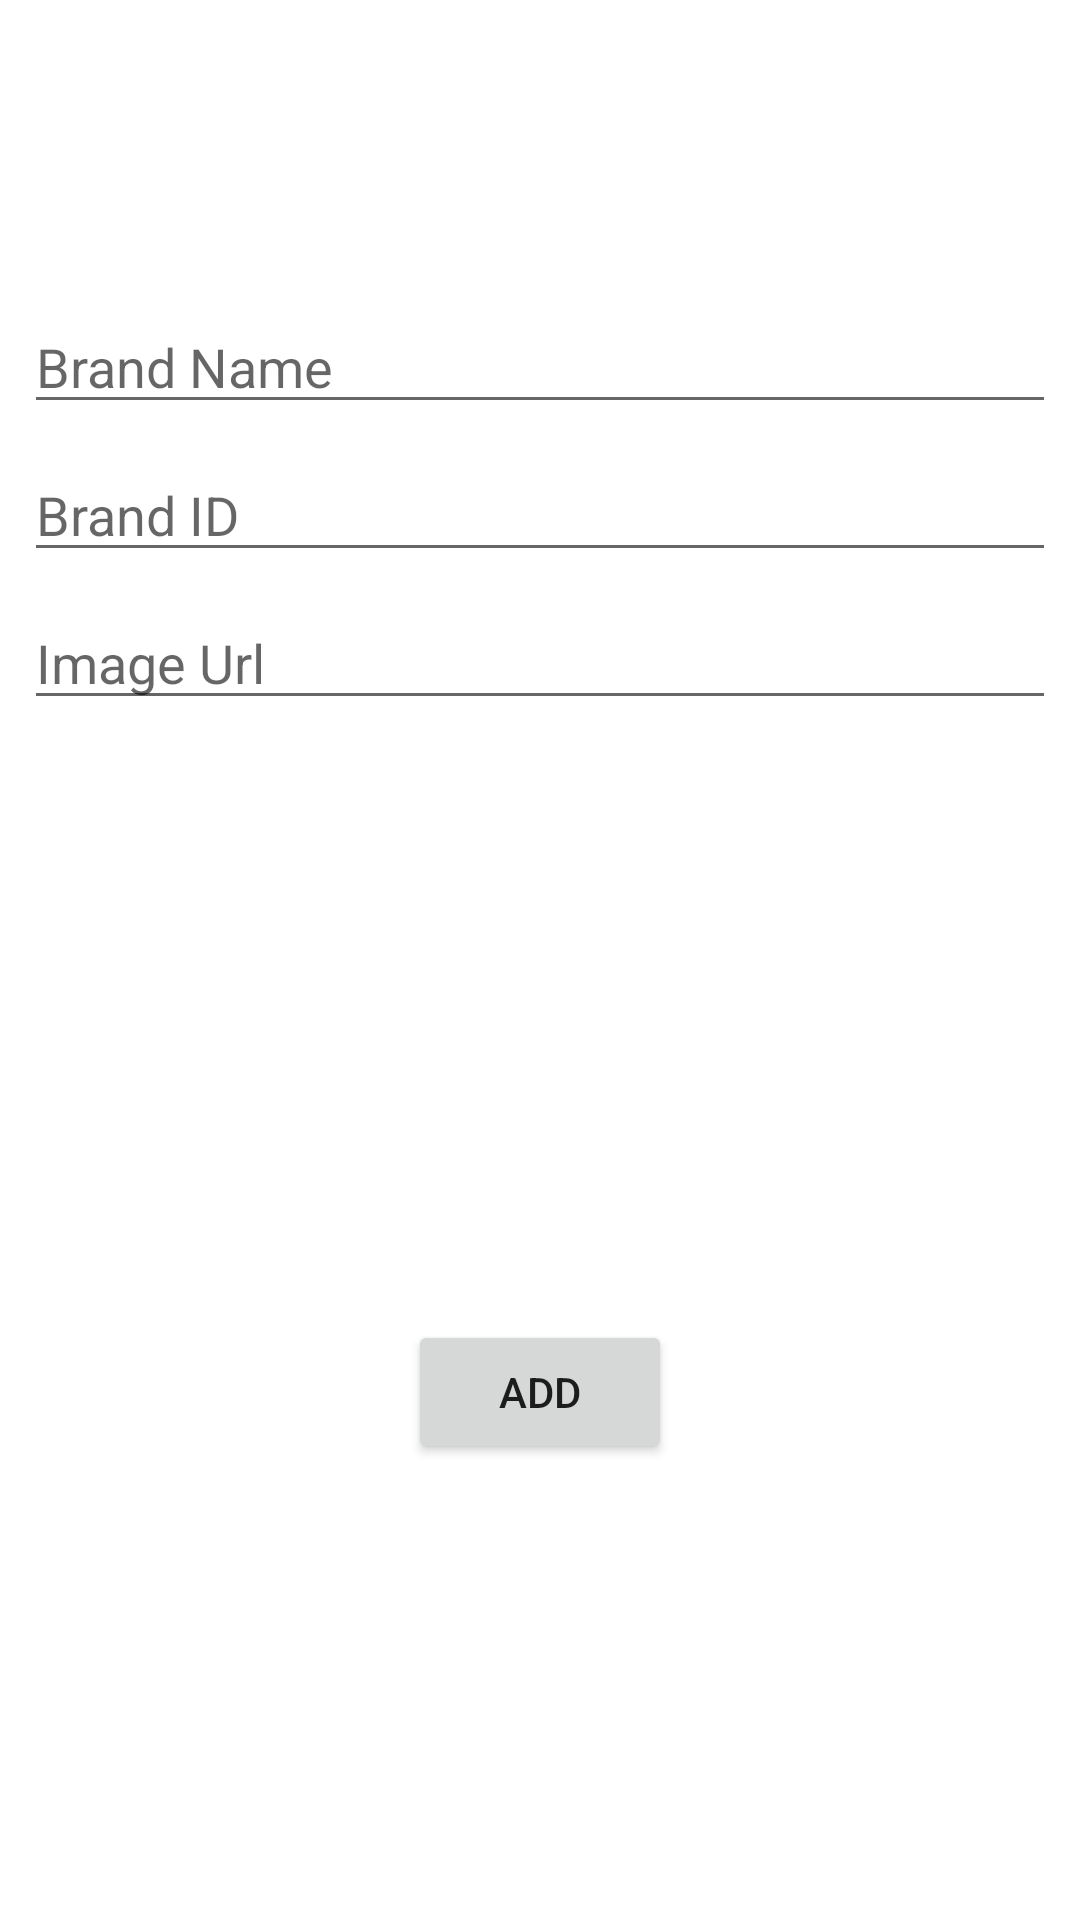

This screen was rendered from an Android layout file. Write that file and the resources it references.
<!-- AndroidManifest.xml: application theme Theme.Starting_again -->
<!-- res/layout/activity_add_data.xml -->
<?xml version="1.0" encoding="utf-8"?>
<androidx.constraintlayout.widget.ConstraintLayout xmlns:android="http://schemas.android.com/apk/res/android"
    xmlns:app="http://schemas.android.com/apk/res-auto"
    xmlns:tools="http://schemas.android.com/tools"
    android:layout_width="match_parent"
    android:layout_height="match_parent"
    tools:context=".AddData">

    <EditText
        android:id="@+id/brName"
        android:layout_width="0dp"
        android:layout_height="wrap_content"
        android:layout_marginStart="8dp"
        android:layout_marginTop="100dp"
        android:layout_marginEnd="8dp"
        android:ems="10"
        android:hint="Brand Name"
        app:layout_constraintEnd_toEndOf="parent"
        app:layout_constraintStart_toStartOf="parent"
        app:layout_constraintTop_toTopOf="parent" />

    <EditText
        android:id="@+id/brId"
        android:layout_width="0dp"
        android:layout_height="wrap_content"
        android:layout_marginTop="8dp"
        android:ems="10"
        android:hint="Brand ID"
        app:layout_constraintEnd_toEndOf="@+id/brName"
        app:layout_constraintStart_toStartOf="@+id/brName"
        app:layout_constraintTop_toBottomOf="@+id/brName" />

    <EditText
        android:id="@+id/brImage"
        android:layout_width="0dp"
        android:layout_height="wrap_content"
        android:layout_marginTop="8dp"
        android:ems="10"
        android:hint="Image Url"
        app:layout_constraintEnd_toEndOf="@+id/brId"
        app:layout_constraintStart_toStartOf="@+id/brId"
        app:layout_constraintTop_toBottomOf="@+id/brId" />

    <Button
        android:id="@+id/addDoc"
        android:layout_width="wrap_content"
        android:layout_height="wrap_content"
        android:layout_marginTop="48dp"
        android:text="Add"
        app:layout_constraintBottom_toBottomOf="parent"
        app:layout_constraintEnd_toEndOf="parent"
        app:layout_constraintStart_toStartOf="parent"
        app:layout_constraintTop_toBottomOf="@+id/brImage" />

</androidx.constraintlayout.widget.ConstraintLayout>
<!-- resources referenced by this layout -->
<resources>
  <style name="Theme.Starting_again" parent="Theme.MaterialComponents.DayNight.DarkActionBar">
          
          <item name="colorPrimary">@color/purple_500</item>
          <item name="colorPrimaryVariant">@color/purple_700</item>
          <item name="colorOnPrimary">@color/white</item>
          
          <item name="colorSecondary">@color/teal_200</item>
          <item name="colorSecondaryVariant">@color/teal_700</item>
          <item name="colorOnSecondary">@color/black</item>
          
          <item name="android:statusBarColor" tools:targetApi="l">?attr/colorPrimaryVariant</item>
          
      </style>
  <!-- not gathered from this repository: default colours our renderer supplied (Android Studio template values) -->
  <color name="purple_500">#FF6200EE</color>
  <color name="purple_700">#FF3700B3</color>
  <color name="teal_200">#FF03DAC5</color>
  <color name="teal_700">#FF018786</color>
  <color name="black">#FF000000</color>
  <color name="white">#FFFFFFFF</color>
</resources>
